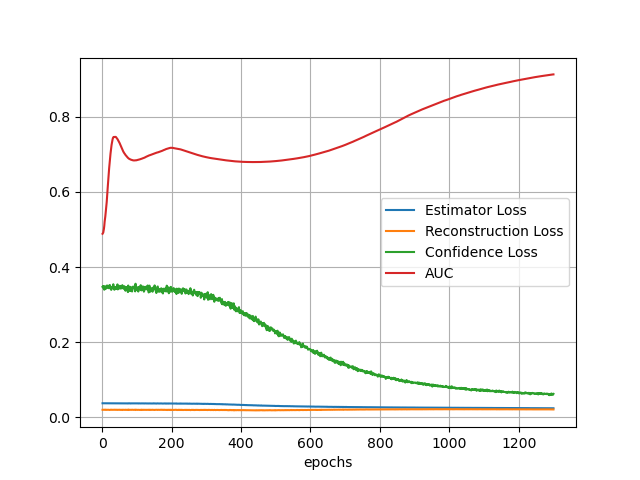

The table this chart was drawn from, first rows:
errE, auc, rec_err, con_err
0.0376, 0.4888, 0.02023, 0.3474
0.0376, 0.4901, 0.02033, 0.3453
0.03768, 0.4918, 0.02018, 0.3499
0.03761, 0.4963, 0.02035, 0.3453
0.03736, 0.502, 0.02018, 0.3436
0.03739, 0.5097, 0.02041, 0.3397
0.03757, 0.5206, 0.02042, 0.343
0.03758, 0.5275, 0.02011, 0.3493
0.03755, 0.5352, 0.02047, 0.3415
0.03752, 0.544, 0.02017, 0.347
0.03771, 0.5524, 0.02055, 0.3432
0.03738, 0.5614, 0.02012, 0.3453
0.03742, 0.5731, 0.02017, 0.345
0.03777, 0.5852, 0.0202, 0.3513
0.03745, 0.5991, 0.02011, 0.3469
0.03756, 0.6132, 0.02008, 0.3496
0.03765, 0.6263, 0.02036, 0.3458
0.03749, 0.6389, 0.0203, 0.3439
0.03751, 0.6516, 0.02008, 0.3485
0.03741, 0.6629, 0.02009, 0.3465
0.0375, 0.6735, 0.01989, 0.352
0.03745, 0.6842, 0.01983, 0.3524
0.03759, 0.6939, 0.02017, 0.3484
0.03752, 0.7024, 0.02041, 0.3422
0.03746, 0.7103, 0.02026, 0.3439
0.03728, 0.7179, 0.02031, 0.3394
0.03758, 0.7252, 0.02051, 0.3414
0.03755, 0.7307, 0.02018, 0.3475
0.0375, 0.7362, 0.02016, 0.3469
0.03759, 0.7403, 0.02037, 0.3442
0.03744, 0.7437, 0.02005, 0.3477
0.0376, 0.7453, 0.01989, 0.3543
0.03751, 0.7463, 0.02013, 0.3477
0.03758, 0.7459, 0.02027, 0.3463
0.03747, 0.7463, 0.02048, 0.3397
0.03744, 0.7464, 0.02027, 0.3433
0.0375, 0.7467, 0.02015, 0.3469
0.03746, 0.7461, 0.02039, 0.3414
0.03756, 0.7465, 0.02042, 0.3426
0.03736, 0.7457, 0.0201, 0.3452
0.0374, 0.7442, 0.02032, 0.3417
0.03759, 0.7431, 0.0202, 0.3479
0.03733, 0.7418, 0.02004, 0.3459
0.03763, 0.7407, 0.01994, 0.3539
0.03736, 0.7391, 0.02032, 0.3407
0.03755, 0.7371, 0.02022, 0.3467
0.03732, 0.7359, 0.02009, 0.3445
0.03747, 0.7339, 0.02026, 0.3443
0.03741, 0.7321, 0.02013, 0.3457
0.03759, 0.7304, 0.02044, 0.3429
0.03762, 0.7282, 0.02011, 0.3502
0.03747, 0.7259, 0.02003, 0.3487
0.03749, 0.7234, 0.02003, 0.3491
0.03749, 0.7215, 0.02035, 0.3428
0.03725, 0.7192, 0.01999, 0.3451
0.03745, 0.7171, 0.02011, 0.3468
0.03738, 0.715, 0.02016, 0.3444
0.03731, 0.7133, 0.01972, 0.3519
0.03755, 0.7111, 0.02026, 0.3458
0.03741, 0.7092, 0.02015, 0.3452
... 1,240 more rows
